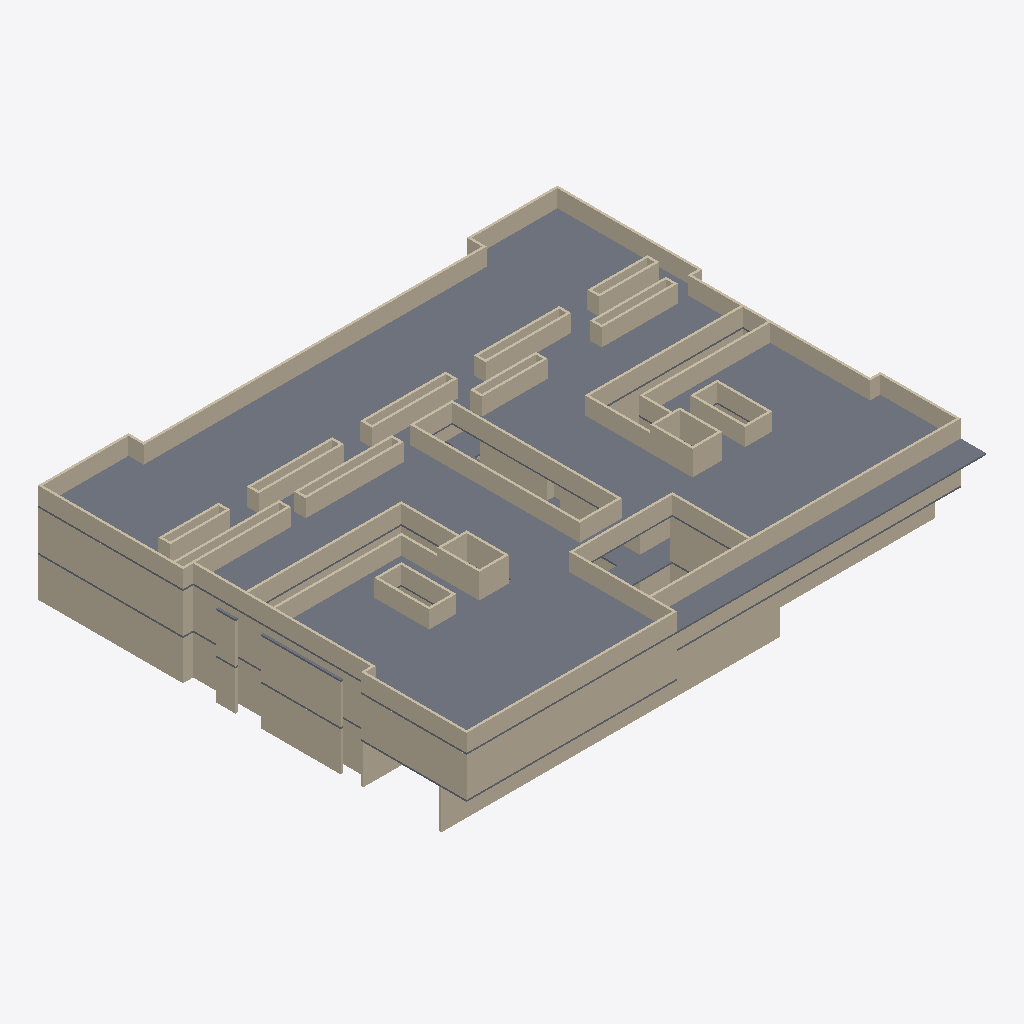
Isometric view of an IFC building model (IFC-SPF (STEP), schema IFC2X3, length unit millimetre), seen from the south-west, elements coloured by IFC class: 129 walls (beige), 6 slabs (grey).
Extent 62.8 m × 51.8 m × 12.8 m (x, y, z). Storeys (8): Road Level at 0.00 m; Internal Road Level at 0.75 m; Platform Level at 0.90 m; Ground Floor Level at 1.35 m; Ground Floor Roof Level at 6.08 m; First Floor Level at 6.28 m; First Floor Roof Level at 11.00 m; Terrace Floor Level at 11.20 m. Elements (288): 278 IfcWallStandardCase, 10 IfcSlab.

HEADER;
FILE_DESCRIPTION(('ViewDefinition [CoordinationView_V2.0, QuantityTakeOffAddOnView]','RevitIdentifiers [ContentGUID: 5279cc3d-27d2-4004-9838-53f4548f168e, VersionGUID: a194131d-1b15-48da-8cc6-921d392ec1ea, NumberOfSaves: 17]','CoordinateReference [CoordinateBase: Shared Coordinates, ProjectSite: Default Site]'),'2;1');
FILE_NAME('Trail for Thesis.ifc','2026-01-30T19:51:41+05:30',(''),(''),'ODA SDAI 24.6','Autodesk Revit 24.3.10.22 (ENU) - IFC 24.3.10.22','');
FILE_SCHEMA(('IFC2X3'));
ENDSEC;
DATA;
#27=IFCPROJECT('1IUSmz9z9019WuK$IhSEb_',#18,'Project Number',$,$,'Project Name','Project Status',(#22),#16301);
#66=IFCSITE('1IUSmz9z9019WuK$IhSEby',#18,'Default',$,$,#65,$,$,.ELEMENT.,(42,21,31,401672),(-71,-3,-24,-345703),0.0,$,$);
#32=IFCBUILDING('1IUSmz9z9019WuK$IhSEb$',#18,'Building Name',$,$,#30,$,'Building Name',.ELEMENT.,$,$,#31);
#35=IFCBUILDINGSTOREY('2JF4e6axWHqu3u0C1FZlmi',#18,'Road Level',$,'Level:8mm Head',#34,$,'Road Level',.ELEMENT.,0.0);
#39=IFCBUILDINGSTOREY('1ZGO8hrFCHqw0v0026FpFv',#18,'Internal Road Level',$,'Level:8mm Head',#38,$,'Internal Road Level',.ELEMENT.,750.0);
#43=IFCBUILDINGSTOREY('0PgGtPQ9H0KfnPaKsJMqNZ',#18,'Platform Level',$,'Level:8mm Head',#42,$,'Platform Level',.ELEMENT.,900.0000000000001);
#47=IFCBUILDINGSTOREY('0PgGtPQ9H0KfnPaKsJMqKX',#18,'Ground Floor Level',$,'Level:8mm Head',#46,$,'Ground Floor Level',.ELEMENT.,1350.0000000000007);
#51=IFCBUILDINGSTOREY('0PgGtPQ9H0KfnPaKsJMqLx',#18,'Ground Floor Roof Level',$,'Level:8mm Head',#50,$,'Ground Floor Roof Level',.ELEMENT.,6075.000000000001);
#55=IFCBUILDINGSTOREY('0PgGtPQ9H0KfnPaKsJMqJv',#18,'First Floor Level',$,'Level:8mm Head',#54,$,'First Floor Level',.ELEMENT.,6275.000000000001);
#59=IFCBUILDINGSTOREY('0PgGtPQ9H0KfnPaKsJMqe1',#18,'First Floor Roof Level',$,'Level:8mm Head',#58,$,'First Floor Roof Level',.ELEMENT.,11000.0);
#63=IFCBUILDINGSTOREY('0PgGtPQ9H0KfnPaKsJMqYm',#18,'Terrace Floor Level',$,'Level:8mm Head',#62,$,'Terrace Floor Level',.ELEMENT.,11200.0);
#13050=IFCSLAB('130K_YHg9FgOEZmZhMLx9b',#18,'Floor:RCC 200mm thick Slab:1639733',$,'Floor:RCC 200mm thick Slab',#12983,#13005,'1639733',.FLOOR.);
#5492=IFCWALLSTANDARDCASE('0PfWGC5OH0RgKIRoO6QnE7',#18,'Basic Wall:W - 230mm external brick wall:1617098',$,'Basic Wall:W - 230mm external brick wall',#5480,#5491,'1617098');
#98=IFCWALLSTANDARDCASE('2N8CUyybD37A_DHbDWQN2i',#18,'Basic Wall:W - 230mm external brick wall:1603493',$,'Basic Wall:W - 230mm external brick wall',#82,#97,'1603493');
#8783=IFCWALLSTANDARDCASE('3zJaDIJIX8ffiLbrAea6HY',#18,'Basic Wall:W - 230mm standalone brick wall:1627238',$,'Basic Wall:W - 230mm standalone brick wall',#8771,#8782,'1627238');
#9127=IFCWALLSTANDARDCASE('3zJaDIJIX8ffiLbrAea6Ql',#18,'Basic Wall:W - 230mm standalone brick wall:1627819',$,'Basic Wall:W - 230mm standalone brick wall',#9115,#9126,'1627819');
#406=IFCWALLSTANDARDCASE('2N8CUyybD37A_DHbDWQNvB',#18,'Basic Wall:W - 230mm external brick wall:1603906',$,'Basic Wall:W - 230mm external brick wall',#394,#405,'1603906');
#5707=IFCWALLSTANDARDCASE('0PfWGC5OH0RgKIRoO6Qn5W',#18,'Basic Wall:W - 230mm external brick wall:1617453',$,'Basic Wall:W - 230mm external brick wall',#5695,#5706,'1617453');
#9213=IFCWALLSTANDARDCASE('3zJaDIJIX8ffiLbrAea6TX',#18,'Basic Wall:W - 230mm standalone brick wall:1628005',$,'Basic Wall:W - 230mm standalone brick wall',#9201,#9212,'1628005');
#5535=IFCWALLSTANDARDCASE('0PfWGC5OH0RgKIRoO6Qn91',#18,'Basic Wall:W - 230mm external brick wall:1617164',$,'Basic Wall:W - 230mm external brick wall',#5523,#5534,'1617164');
#5406=IFCWALLSTANDARDCASE('0PfWGC5OH0RgKIRoO6QnCJ',#18,'Basic Wall:W - 230mm external brick wall:1616990',$,'Basic Wall:W - 230mm external brick wall',#5394,#5405,'1616990');
#12329=IFCSLAB('2K87uyr1bDjeDNHrIS_ay8',#18,'Floor:RCC 200mm thick Slab:1635060',$,'Floor:RCC 200mm thick Slab',#12253,#12280,'1635060',.FLOOR.);
#9342=IFCWALLSTANDARDCASE('3zJaDIJIX8ffiLbrAea6Xa',#18,'Basic Wall:W - 230mm standalone brick wall:1628256',$,'Basic Wall:W - 230mm standalone brick wall',#9330,#9341,'1628256');
#9772=IFCWALLSTANDARDCASE('2K87uyr1bDjeDNHrIS_c1w',#18,'Basic Wall:W - 230mm standalone brick wall:1629574',$,'Basic Wall:W - 230mm standalone brick wall',#9760,#9771,'1629574');
#965=IFCWALLSTANDARDCASE('2N8CUyybD37A_DHbDWQNkq',#18,'Basic Wall:W - 230mm standalone brick wall:1604797',$,'Basic Wall:W - 230mm standalone brick wall',#953,#964,'1604797');
#5922=IFCWALLSTANDARDCASE('0PfWGC5OH0RgKIRoO6QmyP',#18,'Basic Wall:W - 230mm standalone brick wall:1618004',$,'Basic Wall:W - 230mm standalone brick wall',#5910,#5921,'1618004');
#8998=IFCWALLSTANDARDCASE('3zJaDIJIX8ffiLbrAea6NP',#18,'Basic Wall:W - 230mm standalone brick wall:1627613',$,'Basic Wall:W - 230mm standalone brick wall',#8986,#8997,'1627613');
#9858=IFCWALLSTANDARDCASE('2K87uyr1bDjeDNHrIS_cF6',#18,'Basic Wall:W - 230mm standalone brick wall:1629754',$,'Basic Wall:W - 230mm standalone brick wall',#9846,#9857,'1629754');
#10374=IFCWALLSTANDARDCASE('2K87uyr1bDjeDNHrIS_bzW',#18,'Basic Wall:W - 230mm standalone brick wall:1630876',$,'Basic Wall:W - 230mm standalone brick wall',#10362,#10373,'1630876');
#9987=IFCWALLSTANDARDCASE('2K87uyr1bDjeDNHrIS_c9i',#18,'Basic Wall:W - 230mm standalone brick wall:1630096',$,'Basic Wall:W - 230mm standalone brick wall',#9975,#9986,'1630096');
#9428=IFCWALLSTANDARDCASE('3zJaDIJIX8ffiLbrAea6a2',#18,'Basic Wall:W - 230mm standalone brick wall:1628422',$,'Basic Wall:W - 230mm standalone brick wall',#9416,#9427,'1628422');
#8912=IFCWALLSTANDARDCASE('3zJaDIJIX8ffiLbrAea6LQ',#18,'Basic Wall:W - 230mm standalone brick wall:1627486',$,'Basic Wall:W - 230mm standalone brick wall',#8900,#8911,'1627486');
#10331=IFCWALLSTANDARDCASE('2K87uyr1bDjeDNHrIS_bmZ',#18,'Basic Wall:W - 230mm standalone brick wall:1630687',$,'Basic Wall:W - 230mm standalone brick wall',#10319,#10330,'1630687');
#10030=IFCWALLSTANDARDCASE('2K87uyr1bDjeDNHrIS_bsd',#18,'Basic Wall:W - 230mm standalone brick wall:1630299',$,'Basic Wall:W - 230mm standalone brick wall',#10018,#10029,'1630299');
#879=IFCWALLSTANDARDCASE('2N8CUyybD37A_DHbDWQNoj',#18,'Basic Wall:W - 230mm external brick wall:1604516',$,'Basic Wall:W - 230mm external brick wall',#867,#878,'1604516');
#9256=IFCWALLSTANDARDCASE('3zJaDIJIX8ffiLbrAea6VD',#18,'Basic Wall:W - 230mm standalone brick wall:1628105',$,'Basic Wall:W - 230mm standalone brick wall',#9244,#9255,'1628105');
#9170=IFCWALLSTANDARDCASE('3zJaDIJIX8ffiLbrAea6R8',#18,'Basic Wall:W - 230mm standalone brick wall:1627852',$,'Basic Wall:W - 230mm standalone brick wall',#9158,#9169,'1627852');
#10976=IFCWALLSTANDARDCASE('2K87uyr1bDjeDNHrIS_bi2',#18,'Basic Wall:W - 230mm standalone brick wall:1631998',$,'Basic Wall:W - 230mm standalone brick wall',#10964,#10975,'1631998');
#9514=IFCWALLSTANDARDCASE('3zJaDIJIX8ffiLbrAea6g6',#18,'Basic Wall:W - 230mm standalone brick wall:1628802',$,'Basic Wall:W - 230mm standalone brick wall',#9502,#9513,'1628802');
#11105=IFCWALLSTANDARDCASE('2K87uyr1bDjeDNHrIS_bM7',#18,'Basic Wall:W - 230mm standalone brick wall:1632379',$,'Basic Wall:W - 230mm standalone brick wall',#11093,#11104,'1632379');
#8696=IFCWALLSTANDARDCASE('3zJaDIJIX8ffiLbrAea6Df',#18,'Basic Wall:W - 230mm standalone brick wall:1626989',$,'Basic Wall:W - 230mm standalone brick wall',#8684,#8695,'1626989');
#8869=IFCWALLSTANDARDCASE('3zJaDIJIX8ffiLbrAea6Ji',#18,'Basic Wall:W - 230mm standalone brick wall:1627368',$,'Basic Wall:W - 230mm standalone brick wall',#8857,#8868,'1627368');
#11793=IFCWALLSTANDARDCASE('2K87uyr1bDjeDNHrIS_b7I',#18,'Basic Wall:W - 230mm standalone brick wall:1633326',$,'Basic Wall:W - 230mm standalone brick wall',#11781,#11792,'1633326');
#11621=IFCWALLSTANDARDCASE('2K87uyr1bDjeDNHrIS_bQq',#18,'Basic Wall:W - 230mm standalone brick wall:1633096',$,'Basic Wall:W - 230mm standalone brick wall',#11609,#11620,'1633096');
#11449=IFCWALLSTANDARDCASE('2K87uyr1bDjeDNHrIS_bUz',#18,'Basic Wall:W - 230mm standalone brick wall:1632833',$,'Basic Wall:W - 230mm standalone brick wall',#11437,#11448,'1632833');
#8438=IFCWALLSTANDARDCASE('3zJaDIJIX8ffiLbrAea7xy',#18,'Basic Wall:W - 230mm internal brick wall:1625848',$,'Basic Wall:W - 230mm internal brick wall',#8426,#8437,'1625848');
#9084=IFCWALLSTANDARDCASE('3zJaDIJIX8ffiLbrAea6PA',#18,'Basic Wall:W - 230mm standalone brick wall:1627726',$,'Basic Wall:W - 230mm standalone brick wall',#9072,#9083,'1627726');
#10632=IFCWALLSTANDARDCASE('2K87uyr1bDjeDNHrIS_bZn',#18,'Basic Wall:W - 230mm standalone brick wall:1631501',$,'Basic Wall:W - 230mm standalone brick wall',#10620,#10631,'1631501');
#9471=IFCWALLSTANDARDCASE('3zJaDIJIX8ffiLbrAea6cm',#18,'Basic Wall:W - 230mm standalone brick wall:1628596',$,'Basic Wall:W - 230mm standalone brick wall',#9459,#9470,'1628596');
#6933=IFCWALLSTANDARDCASE('0PfWGC5OH0RgKIRoO6Qm8p',#18,'Basic Wall:W - 230mm external brick wall:1621374',$,'Basic Wall:W - 230mm external brick wall',#6921,#6932,'1621374');
#6266=IFCWALLSTANDARDCASE('0PfWGC5OH0RgKIRoO6QmlO',#18,'Basic Wall:W - 230mm internal brick wall:1619093',$,'Basic Wall:W - 230mm internal brick wall',#6254,#6265,'1619093');
#10417=IFCWALLSTANDARDCASE('2K87uyr1bDjeDNHrIS_bym',#18,'Basic Wall:W - 230mm standalone brick wall:1630924',$,'Basic Wall:W - 230mm standalone brick wall',#10405,#10416,'1630924');
#10804=IFCWALLSTANDARDCASE('2K87uyr1bDjeDNHrIS_bW1',#18,'Basic Wall:W - 230mm standalone brick wall:1631741',$,'Basic Wall:W - 230mm standalone brick wall',#10792,#10803,'1631741');
#5621=IFCWALLSTANDARDCASE('0PfWGC5OH0RgKIRoO6QnB9',#18,'Basic Wall:W - 230mm external brick wall:1617284',$,'Basic Wall:W - 230mm external brick wall',#5609,#5620,'1617284');
#12137=IFCWALLSTANDARDCASE('2K87uyr1bDjeDNHrIS_apO',#18,'Basic Wall:W - 230mm standalone brick wall:1634596',$,'Basic Wall:W - 230mm standalone brick wall',#12125,#12136,'1634596');
#2431=IFCWALLSTANDARDCASE('1d6AQRXIT1Nu9KuY2EZ8yo',#18,'Basic Wall:W - 230mm external brick wall:1609148',$,'Basic Wall:W - 230mm external brick wall',#2411,#2430,'1609148');
#6577=IFCWALLSTANDARDCASE('0PfWGC5OH0RgKIRoO6QmX1',#18,'Basic Wall:W - 230mm external brick wall:1619724',$,'Basic Wall:W - 230mm external brick wall',#6555,#6576,'1619724');
#9643=IFCWALLSTANDARDCASE('2K87uyr1bDjeDNHrIS_c6D',#18,'Basic Wall:W - 230mm standalone brick wall:1629297',$,'Basic Wall:W - 230mm standalone brick wall',#9631,#9642,'1629297');
#12094=IFCWALLSTANDARDCASE('2K87uyr1bDjeDNHrIS_b8r',#18,'Basic Wall:W - 230mm standalone brick wall:1634249',$,'Basic Wall:W - 230mm standalone brick wall',#12082,#12093,'1634249');
#11277=IFCWALLSTANDARDCASE('2K87uyr1bDjeDNHrIS_bIG',#18,'Basic Wall:W - 230mm standalone brick wall:1632620',$,'Basic Wall:W - 230mm standalone brick wall',#11265,#11276,'1632620');
#11965=IFCWALLSTANDARDCASE('2K87uyr1bDjeDNHrIS_b4W',#18,'Basic Wall:W - 230mm standalone brick wall:1633500',$,'Basic Wall:W - 230mm standalone brick wall',#11953,#11964,'1633500');
#11062=IFCWALLSTANDARDCASE('2K87uyr1bDjeDNHrIS_beF',#18,'Basic Wall:W - 230mm standalone brick wall:1632243',$,'Basic Wall:W - 230mm standalone brick wall',#11050,#11061,'1632243');
#9944=IFCWALLSTANDARDCASE('2K87uyr1bDjeDNHrIS_cB5',#18,'Basic Wall:W - 230mm standalone brick wall:1630009',$,'Basic Wall:W - 230mm standalone brick wall',#9932,#9943,'1630009');
#10245=IFCWALLSTANDARDCASE('2K87uyr1bDjeDNHrIS_bon',#18,'Basic Wall:W - 230mm standalone brick wall:1630541',$,'Basic Wall:W - 230mm standalone brick wall',#10233,#10244,'1630541');
#10890=IFCWALLSTANDARDCASE('2K87uyr1bDjeDNHrIS_bk8',#18,'Basic Wall:W - 230mm standalone brick wall:1631860',$,'Basic Wall:W - 230mm standalone brick wall',#10878,#10889,'1631860');
#9557=IFCWALLSTANDARDCASE('2K87uyr1bDjeDNHrIS_c7j',#18,'Basic Wall:W - 230mm standalone brick wall:1629201',$,'Basic Wall:W - 230mm standalone brick wall',#9545,#9556,'1629201');
#9729=IFCWALLSTANDARDCASE('2K87uyr1bDjeDNHrIS_c3g',#18,'Basic Wall:W - 230mm standalone brick wall:1629462',$,'Basic Wall:W - 230mm standalone brick wall',#9717,#9728,'1629462');
#12008=IFCWALLSTANDARDCASE('2K87uyr1bDjeDNHrIS_bBR',#18,'Basic Wall:W - 230mm standalone brick wall:1634087',$,'Basic Wall:W - 230mm standalone brick wall',#11996,#12007,'1634087');
#1037=IFCWALLSTANDARDCASE('2N8CUyybD37A_DHbDWQNeG',#18,'Basic Wall:W - 230mm standalone brick wall:1604889',$,'Basic Wall:W - 230mm standalone brick wall',#1025,#1036,'1604889');
#5965=IFCWALLSTANDARDCASE('0PfWGC5OH0RgKIRoO6Qm_E',#18,'Basic Wall:W - 230mm standalone brick wall:1618115',$,'Basic Wall:W - 230mm standalone brick wall',#5953,#5964,'1618115');
#6890=IFCWALLSTANDARDCASE('0PfWGC5OH0RgKIRoO6QmNH',#18,'Basic Wall:W - 230mm external brick wall:1620636',$,'Basic Wall:W - 230mm external brick wall',#6878,#6889,'1620636');
#10159=IFCWALLSTANDARDCASE('2K87uyr1bDjeDNHrIS_bpw',#18,'Basic Wall:W - 230mm standalone brick wall:1630470',$,'Basic Wall:W - 230mm standalone brick wall',#10147,#10158,'1630470');
#11535=IFCWALLSTANDARDCASE('2K87uyr1bDjeDNHrIS_bTE',#18,'Basic Wall:W - 230mm standalone brick wall:1632946',$,'Basic Wall:W - 230mm standalone brick wall',#11523,#11534,'1632946');
#320=IFCWALLSTANDARDCASE('2N8CUyybD37A_DHbDWQN$S',#18,'Basic Wall:W - 230mm external brick wall:1603797',$,'Basic Wall:W - 230mm external brick wall',#308,#319,'1603797');
#11363=IFCWALLSTANDARDCASE('2K87uyr1bDjeDNHrIS_bGU',#18,'Basic Wall:W - 230mm standalone brick wall:1632738',$,'Basic Wall:W - 230mm standalone brick wall',#11351,#11362,'1632738');
#11707=IFCWALLSTANDARDCASE('2K87uyr1bDjeDNHrIS_bOj',#18,'Basic Wall:W - 230mm standalone brick wall:1633233',$,'Basic Wall:W - 230mm standalone brick wall',#11695,#11706,'1633233');
#12180=IFCWALLSTANDARDCASE('2K87uyr1bDjeDNHrIS_aox',#18,'Basic Wall:W - 230mm standalone brick wall:1634631',$,'Basic Wall:W - 230mm standalone brick wall',#12168,#12179,'1634631');
#12223=IFCWALLSTANDARDCASE('2K87uyr1bDjeDNHrIS_anM',#18,'Basic Wall:W - 230mm standalone brick wall:1634730',$,'Basic Wall:W - 230mm standalone brick wall',#12211,#12222,'1634730');
#10073=IFCWALLSTANDARDCASE('2K87uyr1bDjeDNHrIS_brn',#18,'Basic Wall:W - 230mm standalone brick wall:1630349',$,'Basic Wall:W - 230mm standalone brick wall',#10061,#10072,'1630349');
#12051=IFCWALLSTANDARDCASE('2K87uyr1bDjeDNHrIS_bA0',#18,'Basic Wall:W - 230mm standalone brick wall:1634172',$,'Basic Wall:W - 230mm standalone brick wall',#12039,#12050,'1634172');
#10546=IFCWALLSTANDARDCASE('2K87uyr1bDjeDNHrIS_bb6',#18,'Basic Wall:W - 230mm standalone brick wall:1631418',$,'Basic Wall:W - 230mm standalone brick wall',#10534,#10545,'1631418');
#6438=IFCWALLSTANDARDCASE('0PfWGC5OH0RgKIRoO6Qmh7',#18,'Basic Wall:W - 230mm internal brick wall:1619338',$,'Basic Wall:W - 230mm internal brick wall',#6426,#6437,'1619338');
#6976=IFCWALLSTANDARDCASE('0PfWGC5OH0RgKIRoO6Qm6L',#18,'Basic Wall:W - 230mm standalone brick wall:1621720',$,'Basic Wall:W - 230mm standalone brick wall',#6964,#6975,'1621720');
#10718=IFCWALLSTANDARDCASE('2K87uyr1bDjeDNHrIS_bY7',#18,'Basic Wall:W - 230mm standalone brick wall:1631611',$,'Basic Wall:W - 230mm standalone brick wall',#10706,#10717,'1631611');
#9815=IFCWALLSTANDARDCASE('2K87uyr1bDjeDNHrIS_c0z',#18,'Basic Wall:W - 230mm standalone brick wall:1629633',$,'Basic Wall:W - 230mm standalone brick wall',#9803,#9814,'1629633');
#2380=IFCWALLSTANDARDCASE('1d6AQRXIT1Nu9KuY2EZ8_b',#18,'Basic Wall:W - 230mm standalone brick wall:1609003',$,'Basic Wall:W - 230mm standalone brick wall',#2368,#2379,'1609003');
#10116=IFCWALLSTANDARDCASE('2K87uyr1bDjeDNHrIS_bqb',#18,'Basic Wall:W - 230mm standalone brick wall:1630425',$,'Basic Wall:W - 230mm standalone brick wall',#10104,#10115,'1630425');
#11879=IFCWALLSTANDARDCASE('2K87uyr1bDjeDNHrIS_b60',#18,'Basic Wall:W - 230mm standalone brick wall:1633404',$,'Basic Wall:W - 230mm standalone brick wall',#11867,#11878,'1633404');
#11191=IFCWALLSTANDARDCASE('2K87uyr1bDjeDNHrIS_bJk',#18,'Basic Wall:W - 230mm standalone brick wall:1632530',$,'Basic Wall:W - 230mm standalone brick wall',#11179,#11190,'1632530');
#6481=IFCWALLSTANDARDCASE('0PfWGC5OH0RgKIRoO6Qmhm',#18,'Basic Wall:W - 230mm internal brick wall:1619389',$,'Basic Wall:W - 230mm internal brick wall',#6469,#6480,'1619389');
#363=IFCWALLSTANDARDCASE('2N8CUyybD37A_DHbDWQN$b',#18,'Basic Wall:W - 230mm external brick wall:1603820',$,'Basic Wall:W - 230mm external brick wall',#351,#362,'1603820');
#5664=IFCWALLSTANDARDCASE('0PfWGC5OH0RgKIRoO6QnBg',#18,'Basic Wall:W - 230mm external brick wall:1617319',$,'Basic Wall:W - 230mm external brick wall',#5652,#5663,'1617319');
#10288=IFCWALLSTANDARDCASE('2K87uyr1bDjeDNHrIS_bnY',#18,'Basic Wall:W - 230mm standalone brick wall:1630622',$,'Basic Wall:W - 230mm standalone brick wall',#10276,#10287,'1630622');
#10460=IFCWALLSTANDARDCASE('2K87uyr1bDjeDNHrIS_by7',#18,'Basic Wall:W - 230mm standalone brick wall:1630971',$,'Basic Wall:W - 230mm standalone brick wall',#10448,#10459,'1630971');
#9901=IFCWALLSTANDARDCASE('2K87uyr1bDjeDNHrIS_cCg',#18,'Basic Wall:W - 230mm standalone brick wall:1629910',$,'Basic Wall:W - 230mm standalone brick wall',#9889,#9900,'1629910');
#9686=IFCWALLSTANDARDCASE('2K87uyr1bDjeDNHrIS_c5S',#18,'Basic Wall:W - 230mm standalone brick wall:1629344',$,'Basic Wall:W - 230mm standalone brick wall',#9674,#9685,'1629344');
#3096=IFCWALLSTANDARDCASE('3RfYF5mZrA3AWjHNu8zseE',#18,'Basic Wall:W - 230mm internal brick wall:1611015',$,'Basic Wall:W - 230mm internal brick wall',#3084,#3095,'1611015');
#12953=IFCWALLSTANDARDCASE('2K87uyr1bDjeDNHrIS_aI9',#18,'Basic Wall:W - 230mm standalone brick wall:1636725',$,'Basic Wall:W - 230mm standalone brick wall',#12941,#12952,'1636725');
#8740=IFCWALLSTANDARDCASE('3zJaDIJIX8ffiLbrAea6Em',#18,'Basic Wall:W - 230mm standalone brick wall:1627060',$,'Basic Wall:W - 230mm standalone brick wall',#8728,#8739,'1627060');
#277=IFCWALLSTANDARDCASE('2N8CUyybD37A_DHbDWQNzy',#18,'Basic Wall:W - 230mm external brick wall:1603701',$,'Basic Wall:W - 230mm external brick wall',#265,#276,'1603701');
#9600=IFCWALLSTANDARDCASE('2K87uyr1bDjeDNHrIS_c74',#18,'Basic Wall:W - 230mm standalone brick wall:1629240',$,'Basic Wall:W - 230mm standalone brick wall',#9588,#9599,'1629240');
#10202=IFCWALLSTANDARDCASE('2K87uyr1bDjeDNHrIS_bpZ',#18,'Basic Wall:W - 230mm standalone brick wall:1630495',$,'Basic Wall:W - 230mm standalone brick wall',#10190,#10201,'1630495');
#13053=IFCSLAB('3PFy_IhSlQOWAWIttRctCz',#18,'Floor:RCC 200mm thick Slab:1639733:4',$,'Floor:RCC 200mm thick Slab',#13048,#13035,'1639733',.FLOOR.);
ENDSEC;
